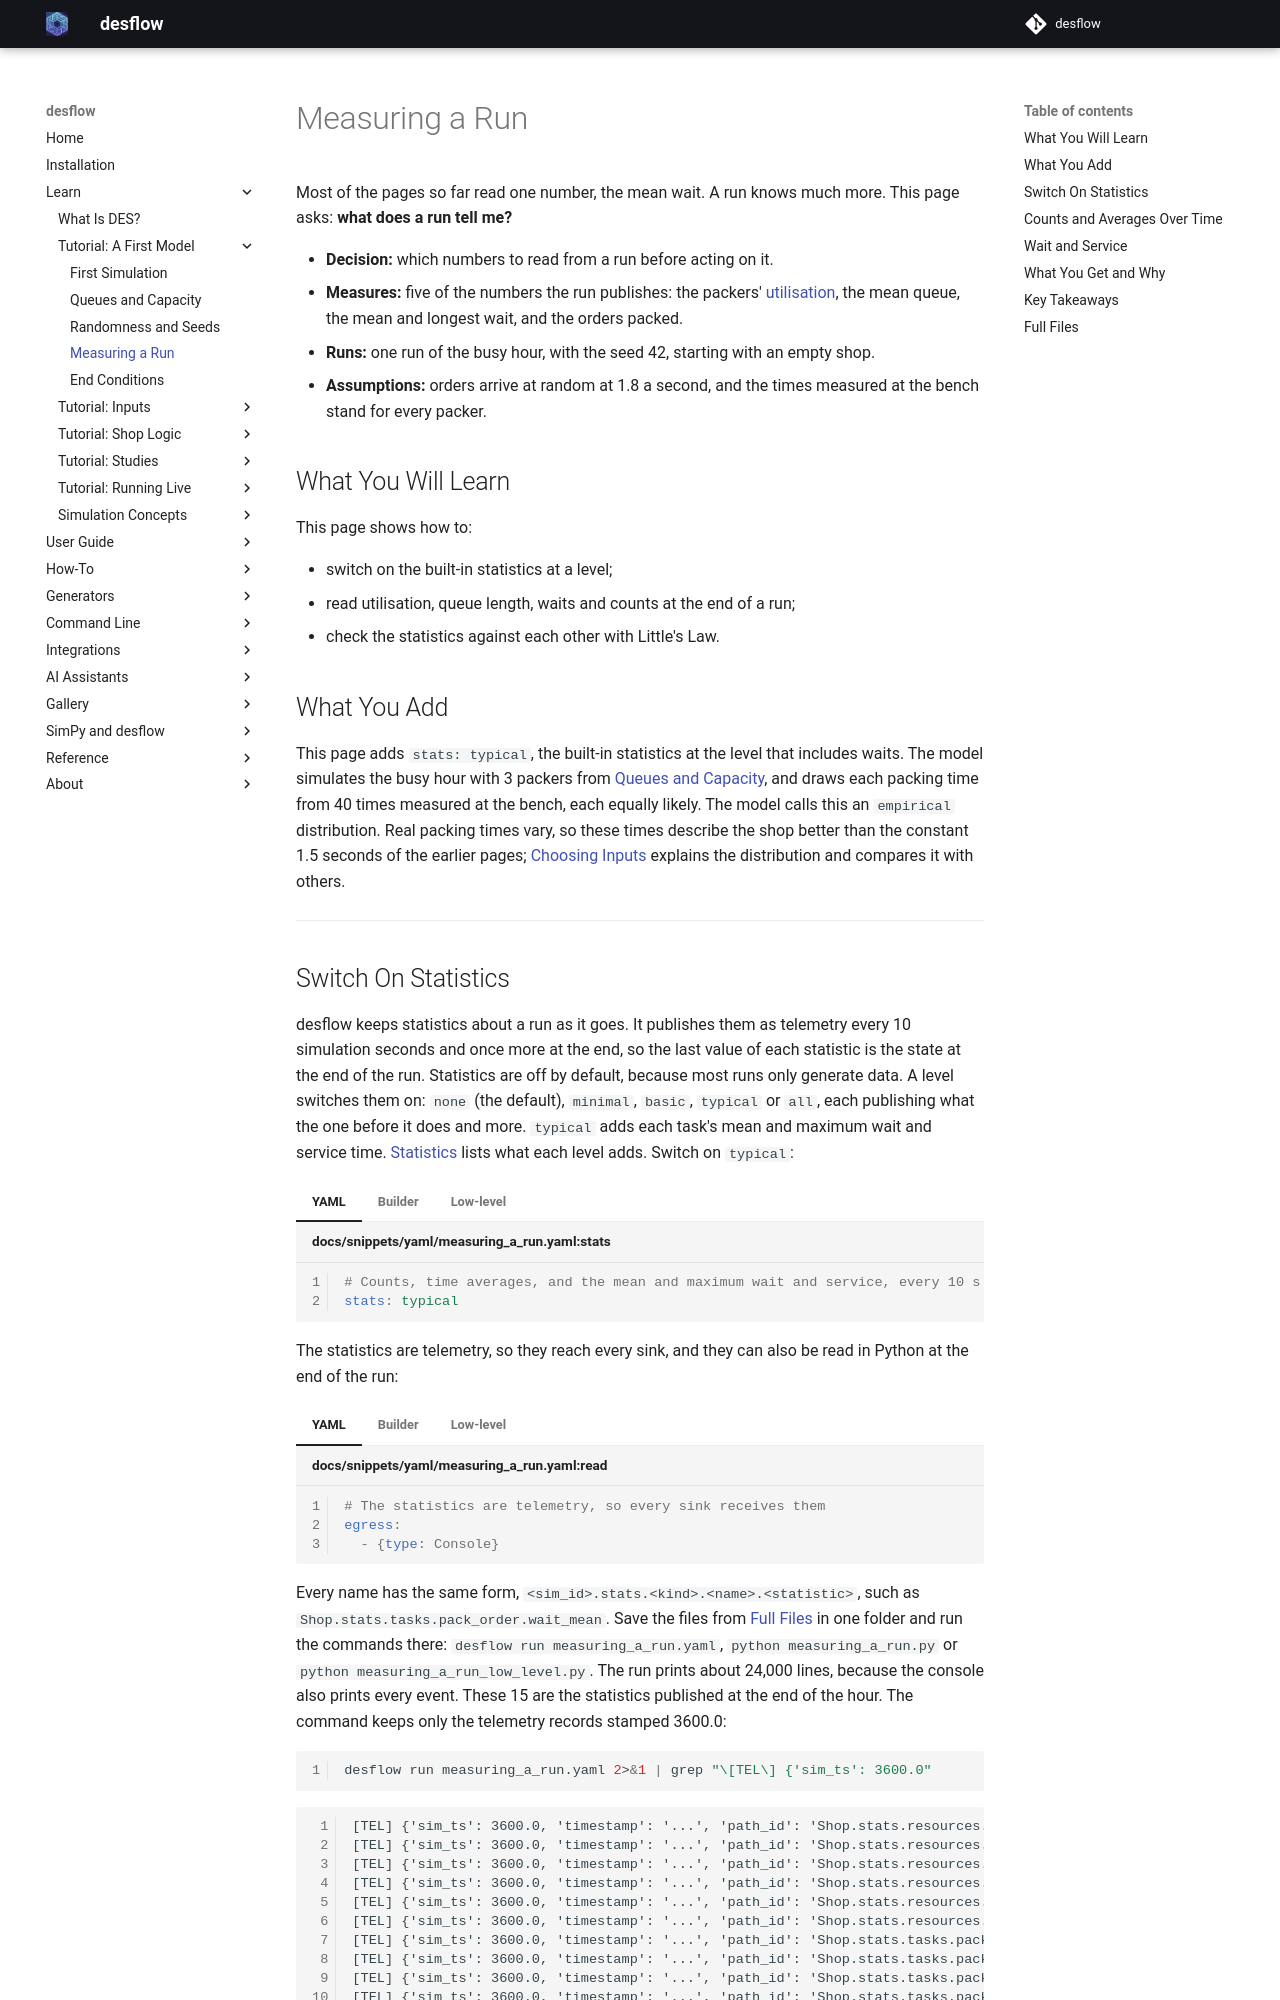

repository: jaehyeon-kim/desflow · page: 1.1/learn/first-model/measuring-a-run/index.html · generator: mkdocs

# Measuring a Run

Most of the pages so far read one number, the mean wait. A run knows much more. This page asks: **what does a run tell me?**

- **Decision:** which numbers to read from a run before acting on it.
- **Measures:** five of the numbers the run publishes: the packers' [utilisation](../concepts/queueing-basics.md#utilisation), the mean queue, the mean and longest wait, and the orders packed.
- **Runs:** one run of the busy hour, with the seed 42, starting with an empty shop.
- **Assumptions:** orders arrive at random at 1.8 a second, and the times measured at the bench stand for every packer.

## What You Will Learn

This page shows how to:

- switch on the built-in statistics at a level;
- read utilisation, queue length, waits and counts at the end of a run;
- check the statistics against each other with Little's Law.

## What You Add

This page adds `stats: typical`, the built-in statistics at the level that includes waits. The model simulates the busy hour with 3 packers from [Queues and Capacity](queues-and-capacity.md), and draws each packing time from 40 times measured at the bench, each equally likely. The model calls this an `empirical` distribution. Real packing times vary, so these times describe the shop better than the constant 1.5 seconds of the earlier pages; [Choosing Inputs](../inputs/choosing-inputs.md#measured-times) explains the distribution and compares it with others.

---
